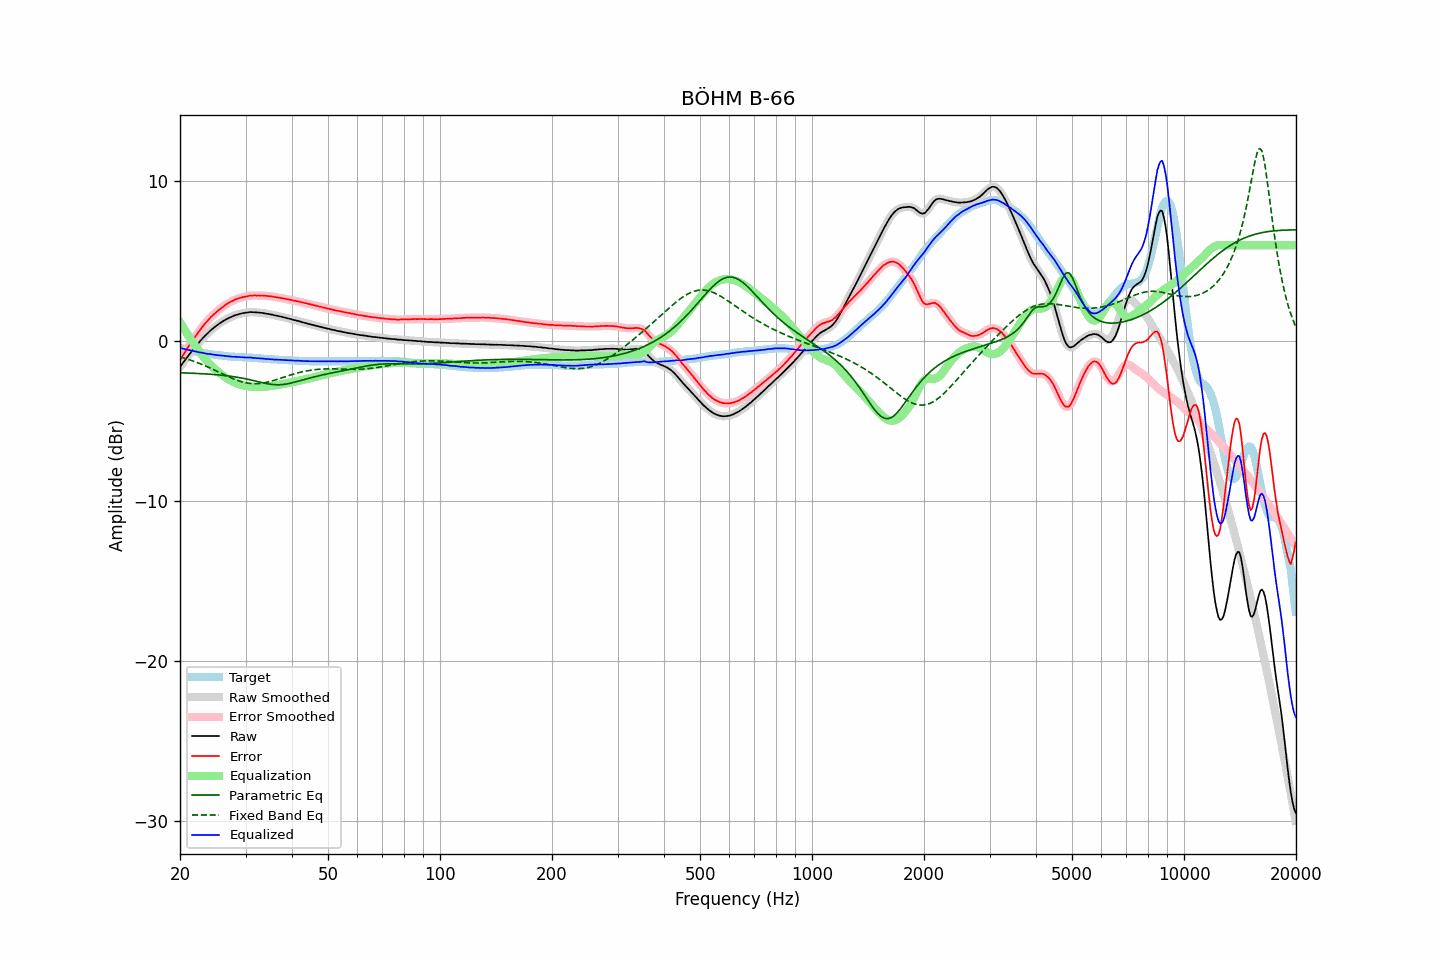

Data behind this chart, as committed beside it:
frequency, raw, error, smoothed, error_smoothed, equalization, parametric_eq, fixed_band_eq, equalized_raw, equalized_smoothed, target
20.00, -1.61, -1.18, -1.61, -1.18, 1.19, -1.97, -0.98, -0.42, -0.42, -0.43
20.20, -1.47, -1.02, -1.47, -1.02, 1.02, -1.98, -1.01, -0.45, -0.45, -0.45
20.40, -1.34, -0.86, -1.33, -0.86, 0.86, -1.98, -1.04, -0.48, -0.48, -0.48
20.61, -1.20, -0.70, -1.20, -0.70, 0.70, -1.98, -1.07, -0.50, -0.50, -0.49
20.81, -1.06, -0.54, -1.06, -0.54, 0.54, -1.99, -1.10, -0.52, -0.52, -0.52
21.02, -0.93, -0.38, -0.92, -0.38, 0.38, -1.99, -1.13, -0.54, -0.54, -0.55
21.23, -0.79, -0.22, -0.79, -0.23, 0.23, -2.00, -1.16, -0.56, -0.56, -0.57
21.44, -0.67, -0.08, -0.66, -0.08, 0.08, -2.00, -1.20, -0.59, -0.58, -0.59
21.66, -0.54, 0.07, -0.54, 0.07, -0.07, -2.00, -1.23, -0.61, -0.61, -0.61
21.87, -0.41, 0.21, -0.41, 0.21, -0.22, -2.01, -1.27, -0.63, -0.63, -0.63
22.09, -0.29, 0.36, -0.29, 0.35, -0.36, -2.01, -1.31, -0.65, -0.65, -0.65
22.31, -0.18, 0.49, -0.17, 0.50, -0.50, -2.02, -1.35, -0.68, -0.67, -0.67
22.54, -0.06, 0.64, -0.05, 0.64, -0.64, -2.02, -1.39, -0.70, -0.69, -0.69
22.76, 0.06, 0.78, 0.06, 0.77, -0.77, -2.03, -1.43, -0.71, -0.71, -0.72
22.99, 0.17, 0.91, 0.17, 0.91, -0.90, -2.03, -1.47, -0.73, -0.73, -0.74
23.22, 0.27, 1.03, 0.28, 1.03, -1.03, -2.04, -1.51, -0.75, -0.75, -0.76
23.45, 0.38, 1.15, 0.38, 1.15, -1.15, -2.05, -1.56, -0.76, -0.77, -0.77
23.69, 0.47, 1.26, 0.48, 1.26, -1.26, -2.05, -1.60, -0.79, -0.79, -0.79
23.92, 0.57, 1.37, 0.58, 1.37, -1.37, -2.06, -1.64, -0.80, -0.80, -0.80
24.16, 0.67, 1.49, 0.67, 1.48, -1.48, -2.07, -1.69, -0.80, -0.81, -0.82
24.40, 0.75, 1.58, 0.75, 1.58, -1.58, -2.07, -1.74, -0.82, -0.82, -0.83
24.65, 0.83, 1.67, 0.84, 1.68, -1.67, -2.08, -1.78, -0.84, -0.84, -0.84
24.89, 0.91, 1.77, 0.91, 1.77, -1.77, -2.09, -1.83, -0.85, -0.85, -0.86
25.14, 0.99, 1.86, 0.99, 1.86, -1.86, -2.10, -1.88, -0.86, -0.86, -0.87
25.39, 1.06, 1.94, 1.06, 1.94, -1.94, -2.11, -1.93, -0.88, -0.88, -0.88
25.65, 1.13, 2.02, 1.13, 2.02, -2.02, -2.12, -1.98, -0.89, -0.89, -0.89
25.91, 1.20, 2.10, 1.20, 2.10, -2.10, -2.13, -2.03, -0.90, -0.90, -0.90
26.16, 1.26, 2.17, 1.26, 2.17, -2.17, -2.14, -2.07, -0.91, -0.91, -0.91
26.43, 1.32, 2.25, 1.32, 2.25, -2.25, -2.15, -2.12, -0.92, -0.92, -0.93
26.69, 1.38, 2.32, 1.38, 2.32, -2.31, -2.16, -2.17, -0.93, -0.93, -0.94
26.96, 1.43, 2.38, 1.43, 2.38, -2.38, -2.17, -2.21, -0.94, -0.94, -0.95
27.23, 1.48, 2.44, 1.48, 2.43, -2.43, -2.18, -2.26, -0.95, -0.95, -0.96
27.50, 1.52, 2.49, 1.52, 2.49, -2.49, -2.20, -2.30, -0.97, -0.96, -0.97
27.77, 1.56, 2.53, 1.57, 2.54, -2.54, -2.21, -2.35, -0.97, -0.97, -0.97
28.05, 1.61, 2.59, 1.61, 2.58, -2.58, -2.23, -2.39, -0.97, -0.98, -0.98
28.33, 1.64, 2.63, 1.64, 2.63, -2.62, -2.24, -2.42, -0.98, -0.98, -0.99
28.62, 1.67, 2.66, 1.67, 2.66, -2.66, -2.26, -2.46, -0.99, -0.99, -0.99
28.90, 1.70, 2.70, 1.70, 2.69, -2.69, -2.28, -2.49, -0.99, -0.99, -1.00
29.19, 1.72, 2.72, 1.73, 2.72, -2.72, -2.29, -2.53, -1.00, -1.00, -1.00
29.48, 1.75, 2.76, 1.75, 2.75, -2.75, -2.31, -2.55, -1.00, -1.00, -1.01
29.78, 1.76, 2.77, 1.77, 2.77, -2.78, -2.33, -2.58, -1.01, -1.01, -1.01
30.08, 1.78, 2.80, 1.78, 2.79, -2.80, -2.35, -2.60, -1.02, -1.02, -1.02
30.38, 1.79, 2.81, 1.80, 2.82, -2.82, -2.38, -2.62, -1.02, -1.02, -1.02
30.68, 1.81, 2.84, 1.81, 2.84, -2.83, -2.40, -2.63, -1.02, -1.02, -1.03
30.99, 1.82, 2.86, 1.82, 2.85, -2.84, -2.42, -2.65, -1.02, -1.03, -1.04
31.30, 1.81, 2.85, 1.82, 2.86, -2.85, -2.44, -2.65, -1.04, -1.03, -1.04
31.61, 1.81, 2.86, 1.81, 2.86, -2.86, -2.47, -2.66, -1.04, -1.05, -1.05
31.93, 1.80, 2.86, 1.80, 2.86, -2.86, -2.49, -2.66, -1.06, -1.06, -1.06
32.24, 1.79, 2.85, 1.80, 2.85, -2.86, -2.52, -2.65, -1.07, -1.06, -1.06
32.57, 1.79, 2.86, 1.79, 2.85, -2.86, -2.54, -2.65, -1.07, -1.07, -1.07
32.89, 1.77, 2.85, 1.78, 2.85, -2.85, -2.56, -2.64, -1.08, -1.08, -1.08
33.22, 1.77, 2.86, 1.77, 2.85, -2.85, -2.59, -2.62, -1.08, -1.08, -1.09
33.55, 1.75, 2.85, 1.75, 2.85, -2.84, -2.61, -2.61, -1.09, -1.09, -1.10
33.89, 1.73, 2.84, 1.74, 2.84, -2.84, -2.63, -2.59, -1.11, -1.10, -1.11
34.23, 1.71, 2.83, 1.72, 2.83, -2.83, -2.65, -2.57, -1.12, -1.11, -1.12
34.57, 1.70, 2.82, 1.70, 2.82, -2.82, -2.67, -2.54, -1.12, -1.12, -1.12
34.92, 1.68, 2.81, 1.68, 2.81, -2.81, -2.69, -2.52, -1.12, -1.12, -1.13
35.27, 1.66, 2.80, 1.66, 2.79, -2.79, -2.70, -2.49, -1.13, -1.13, -1.14
35.62, 1.64, 2.78, 1.64, 2.78, -2.78, -2.71, -2.46, -1.14, -1.14, -1.14
35.97, 1.61, 2.76, 1.62, 2.76, -2.76, -2.72, -2.43, -1.15, -1.15, -1.15
... 635 more rows
